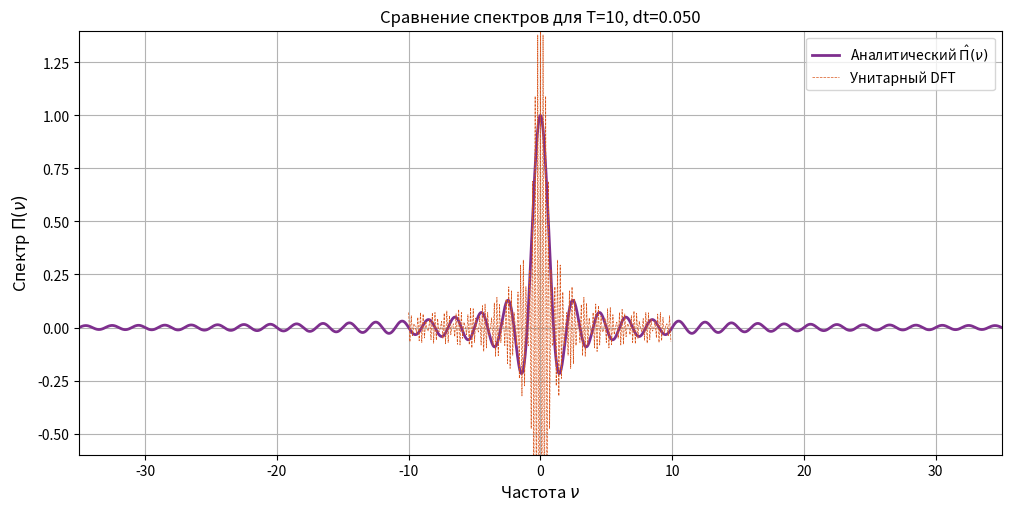
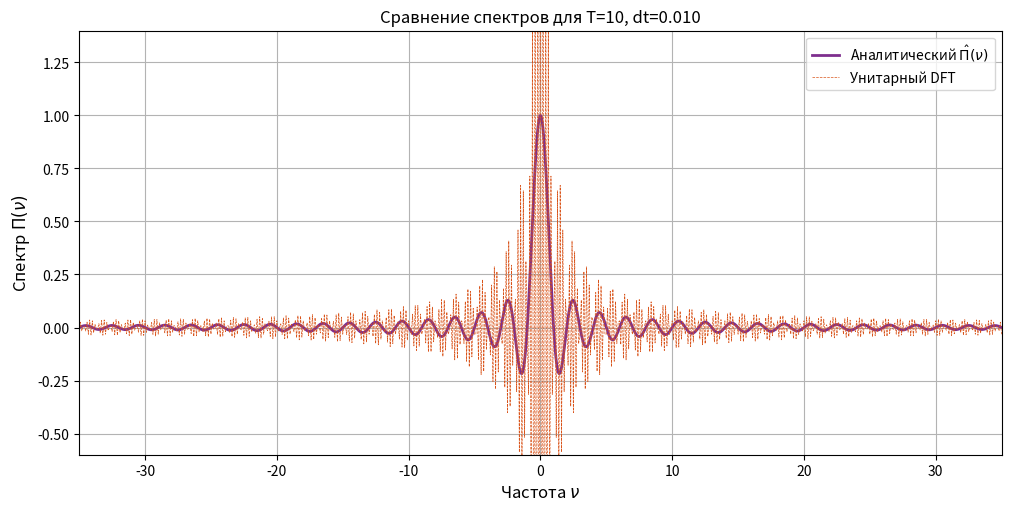
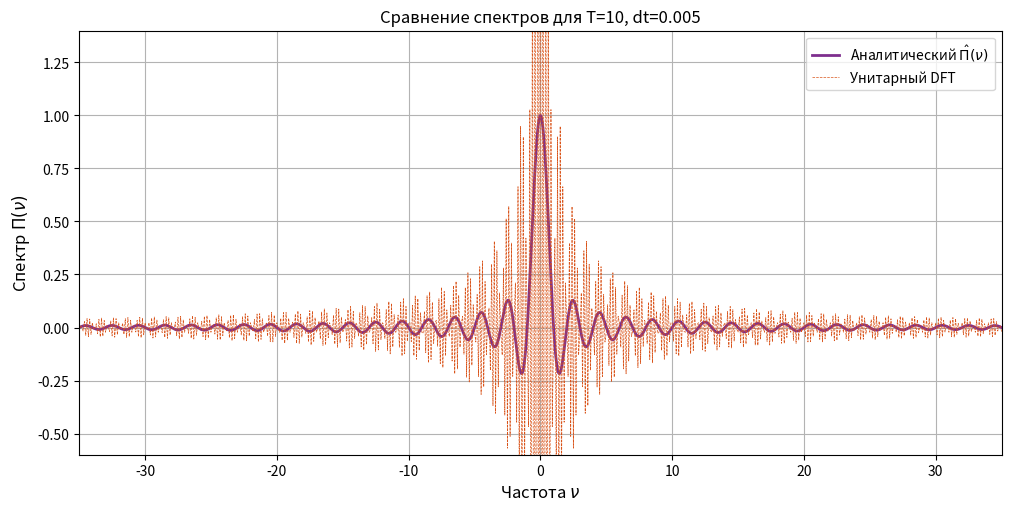
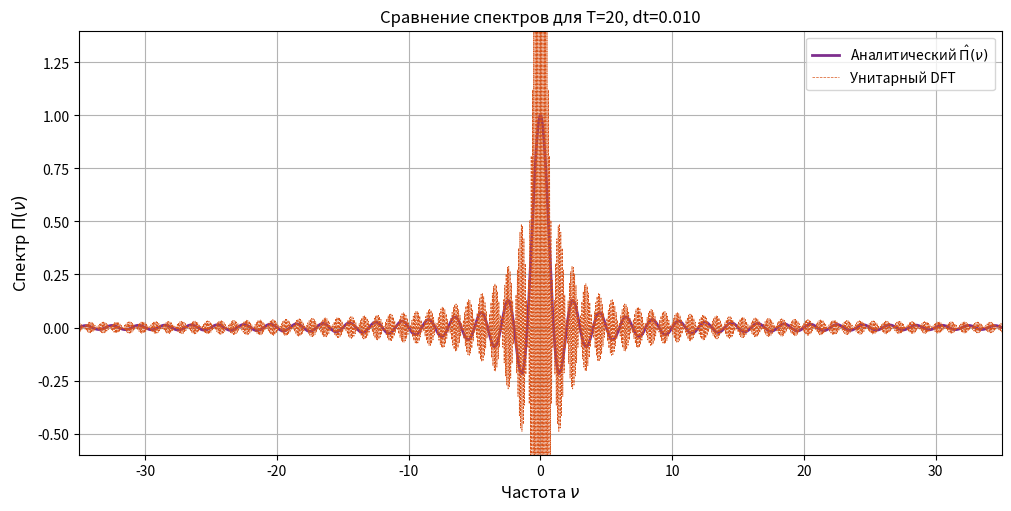
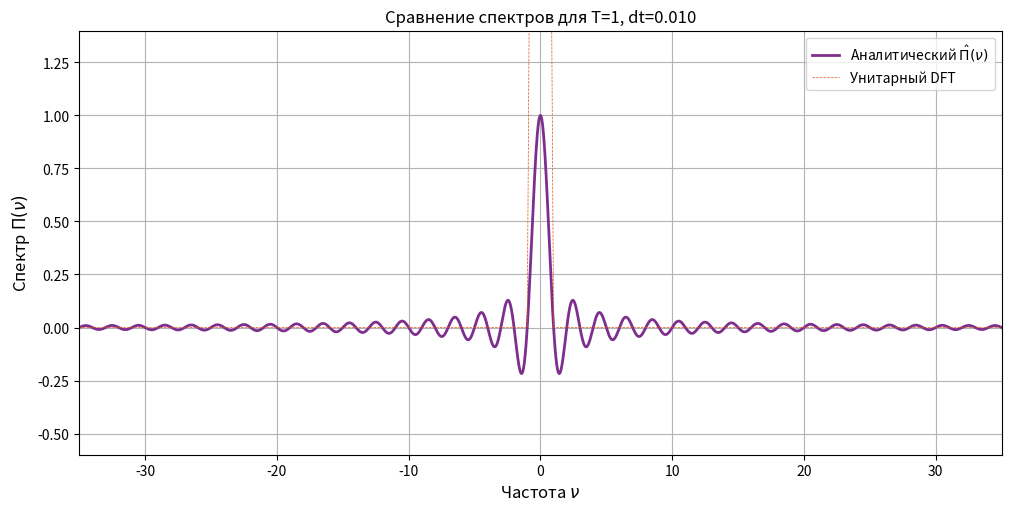

Write Python code to recreate these figures, in order.
import numpy as np
import matplotlib.pyplot as plt
import os

outdir = "task1/test_1_5"
os.makedirs(outdir, exist_ok=True)

# Цвета
COL_ANALYTIC = [0.494, 0.184, 0.556]
COL_UNITARY  = [0.850, 0.325, 0.098]
COL_ORIG     = [0.0,   0.447, 0.741]
COL_REC      = [0.929, 0.694, 0.125]

def rect_func(t):
    return np.where(np.abs(t) <= 0.5, 1.0, 0.0)

def unitary_dft(x, dt):
    N = len(x)
    F = np.fft.fftshift(np.fft.fft(x)) / np.sqrt(N)
    nu = np.fft.fftshift(np.fft.fftfreq(N, d=dt))
    return nu, F

def inverse_unitary_dft(F, dt):
    N = len(F)
    x_rec = np.fft.ifft(np.fft.ifftshift(F)) * np.sqrt(N)
    return np.real(x_rec)

def get_grid(T, dt):
    N = int(round(T / dt))
    if N % 2 != 0:
        N += 1
    dt = T / N
    t = -T/2 + np.arange(N) * dt
    x = rect_func(t)
    return t, x, dt, N

def plot_spectrum(T, dt, outdir, suffix, col_analytic, col_unitary):
    # Расширенные пределы (гарантированно без обрезания)
    nu_lim = [-35, 35]
    t, x, dt, N = get_grid(T, dt)
    nu, F_unitary = unitary_dft(x, dt)

    nu_dense = np.linspace(nu_lim[0], nu_lim[1], 3000)
    y_sinc = np.sinc(nu_dense)

    mask = (nu >= nu_lim[0]) & (nu <= nu_lim[1])

    plt.figure(figsize=(10, 5), facecolor='white', constrained_layout=True)
    plt.plot(nu_dense, y_sinc, color=col_analytic, linewidth=2.0,
             label=r'Аналитический $\hat{\Pi}(\nu)$')
    plt.plot(nu[mask], np.real(F_unitary[mask]), '--', color=col_unitary, linewidth=0.5,
             label='Унитарный DFT')
    plt.grid(True, color=[0.7, 0.7, 0.7])
    plt.xlim(nu_lim)
    plt.ylim(-0.6, 1.4)   # запас сверху и снизу
    plt.xlabel(r'Частота $\nu$', fontsize=12)
    plt.ylabel(r'Спектр $\Pi(\nu)$', fontsize=12)
    plt.title(f'Сравнение спектров для T={T}, dt={dt:.3f}', fontsize=12)
    plt.legend(loc='upper right', fontsize=10)
    filename = f'spectrum_{suffix}.png'
    plt.savefig(os.path.join(outdir, filename), dpi=150)
    plt.close()
    print(f"Сохранён спектр: {filename}")

def plot_reconstruction(T, dt, outdir, suffix, col_orig, col_rec):
    t_dft, x_dft, dt, N = get_grid(T, dt)
    
    # Выполняем прямое и обратное унитарное DFT
    nu, F = unitary_dft(x_dft, dt)
    x_rec = inverse_unitary_dft(F, dt)   # восстановленные отсчёты (совпадают с x_dft с точностью до ошибок округления)
    error = np.linalg.norm(x_dft - x_rec) / np.linalg.norm(x_dft)
    
    # Создаём плотную временную сетку для отображения идеального прямоугольного сигнала
    t_dense = np.linspace(t_dft.min(), t_dft.max(), 2000)
    x_dense = rect_func(t_dense)   # идеальный сигнал
    
    # Построение
    plt.figure(figsize=(10, 4.2), facecolor='white')
    plt.plot(t_dense, x_dense, color=col_orig, linewidth=2.0, label='Исходный Π(t) (плотная сетка)')
    plt.plot(t_dft, x_rec, 'o', color=col_rec, markersize=4, label=f'Восстановленный из DFT (отсчёты)\nошибка = {error:.2e}')
    # Для наглядности можно соединить отсчёты пунктиром (по желанию)
    plt.plot(t_dft, x_rec, '--', color=col_rec, linewidth=0.8, alpha=0.5)
    plt.grid(True, alpha=0.3)
    plt.xlim(t_dft.min(), t_dft.max())
    plt.ylim(-0.2, 1.2)
    plt.xlabel('Время t', fontsize=12)
    plt.ylabel('Сигнал Π(t)', fontsize=12)
    plt.title(f'Исходный и восстановленный сигнал (T={T}, dt={dt:.3f})', fontsize=12)
    plt.legend(loc='upper right')
    plt.tight_layout()
    plt.savefig(os.path.join(outdir, f'signal_reconstruction_{suffix}.png'), dpi=150)
    plt.close()
    print(f"  Ошибка восстановления (унитарный DFT): {error:.2e}")

cases = [
    (10, 0.05, 'bad_dt'),
    (10, 0.01, 'good_dt'),
    (10,  0.005, 'dense'),
    (20,  0.01, 'bad_T'),
    (1, 0.01, 'good_T')
]

for T, dt, suffix in cases:
    print(f"\nОбработка случая: T={T}, dt={dt} -> {suffix}")
    plot_spectrum(T, dt, outdir, suffix, COL_ANALYTIC, COL_UNITARY)
#    plot_reconstruction(T, dt, outdir, suffix, COL_ORIG, COL_REC)

print(f"\nВсе графики сохранены в папку: {outdir}")
